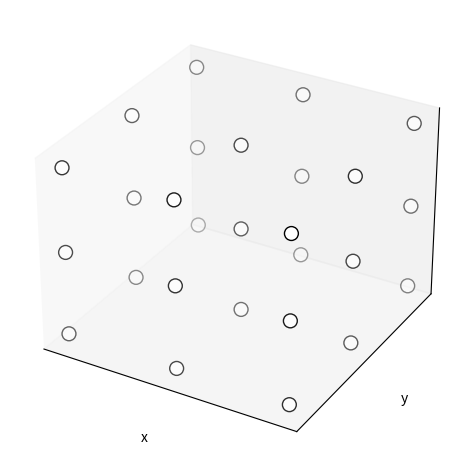
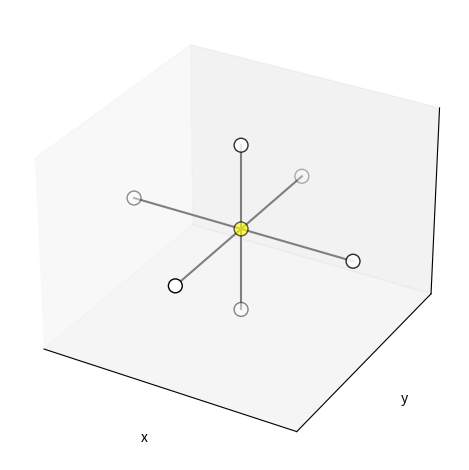

Generate these figures, in order, with matplotlib:
from dataclasses import dataclass

import numpy as np
from matplotlib import pyplot as plt
from matplotlib.figure import Figure

direction_to_coordinates = {
    "ego": [0, 0, 0],
    "front": [0, 1, 0],
    "bottom": [0, 0, -1],
    "left": [-1, 0, 0],
    "right": [1, 0, 0],
    "top": [0, 0, 1],
    "rear": [0, -1, 0],
}


@dataclass
class DirectionsGrid:
    ego: str = "yellow"
    front: str = "white"
    bottom: str = "white"
    left: str = "white"
    right: str = "white"
    top: str = "white"
    rear: str = "white"

    @property
    def plot(self):
        nodes = list(direction_to_coordinates.values())
        colors = [self.ego, self.front, self.bottom, self.left, self.right, self.top, self.rear]

        node_xyz = np.array(nodes)
        color_xyz = np.array(colors)
        edges = np.array(
            [
                [direction_to_coordinates["rear"], direction_to_coordinates["front"]],
                [direction_to_coordinates["top"], direction_to_coordinates["bottom"]],
                [direction_to_coordinates["left"], direction_to_coordinates["right"]],
            ]
        )

        return plot_3d_grid(node_xyz, color_xyz, edges)


def generate_empty_grid(size: int):
    node_xyz = []
    color_xyz = []
    for x in range(0, size + 1):
        for y in range(0, size + 1):
            for z in range(0, size + 1):
                node_xyz.append([x, y, z])
                color_xyz.append("white")

    return plot_3d_grid(np.array(node_xyz), np.array(color_xyz))


def plot_3d_grid(
    node_xyz: np.array,
    color_xyz: np.array,
    edge_xyz: np.array = None,
) -> Figure:

    # Create the 3D figure
    fig = plt.figure()
    ax = fig.add_subplot(111, projection="3d")

    # Plot the nodes - alpha is scaled by "depth" automatically
    ax.scatter(*node_xyz.T, s=100, c=color_xyz, edgecolors="black", linewidth=1)

    # Plot the edges
    if edge_xyz is not None:
        for vizedge in edge_xyz:
            ax.plot(*vizedge.T, color="tab:gray")

    # Turn gridlines off
    ax.grid(True)
    # Suppress tick labels
    for dim in (ax.xaxis, ax.yaxis, ax.zaxis):
        dim.set_ticks([])
    # Set axes labels
    ax.set_xlabel("x")
    ax.set_ylabel("y")
    ax.set_zlabel("z")

    fig.tight_layout()
    # fig.show()
    return fig



fig = generate_empty_grid(2)
fig.savefig(f"grid4.pdf", transparent=True)

g = DirectionsGrid()
fig = g.plot

fig.savefig(f"direction.pdf", transparent=True)
